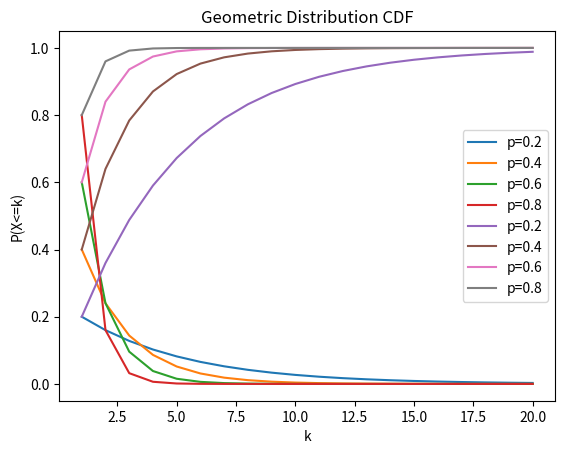

Source code (Python):
import numpy as np
import matplotlib.pyplot as plt


class GeometricDistribution:
    def __init__(self, p, size=100):
        self.p = p
        self.size = size

    def pmf(self, k):
        return (1 - self.p) ** (k - 1) * self.p

    def cdf(self, k):
        return 1 - (1 - self.p) ** k


p_values = [0.2, 0.4, 0.6, 0.8]
k = np.arange(1, 21)

# Plot PDFs
for p in p_values:
    gd = GeometricDistribution(p=p)
    plt.plot(k, gd.pmf(k), label=f"p={p}")

plt.title("Geometric Distribution PMF")
plt.xlabel("k")
plt.ylabel("P(X=k)")
plt.legend()
plt.show()

# Plot CDFs
for p in p_values:
    gd = GeometricDistribution(p=p)
    plt.plot(k, gd.cdf(k), label=f"p={p}")

plt.title("Geometric Distribution CDF")
plt.xlabel("k")
plt.ylabel("P(X<=k)")
plt.legend()
plt.show()
